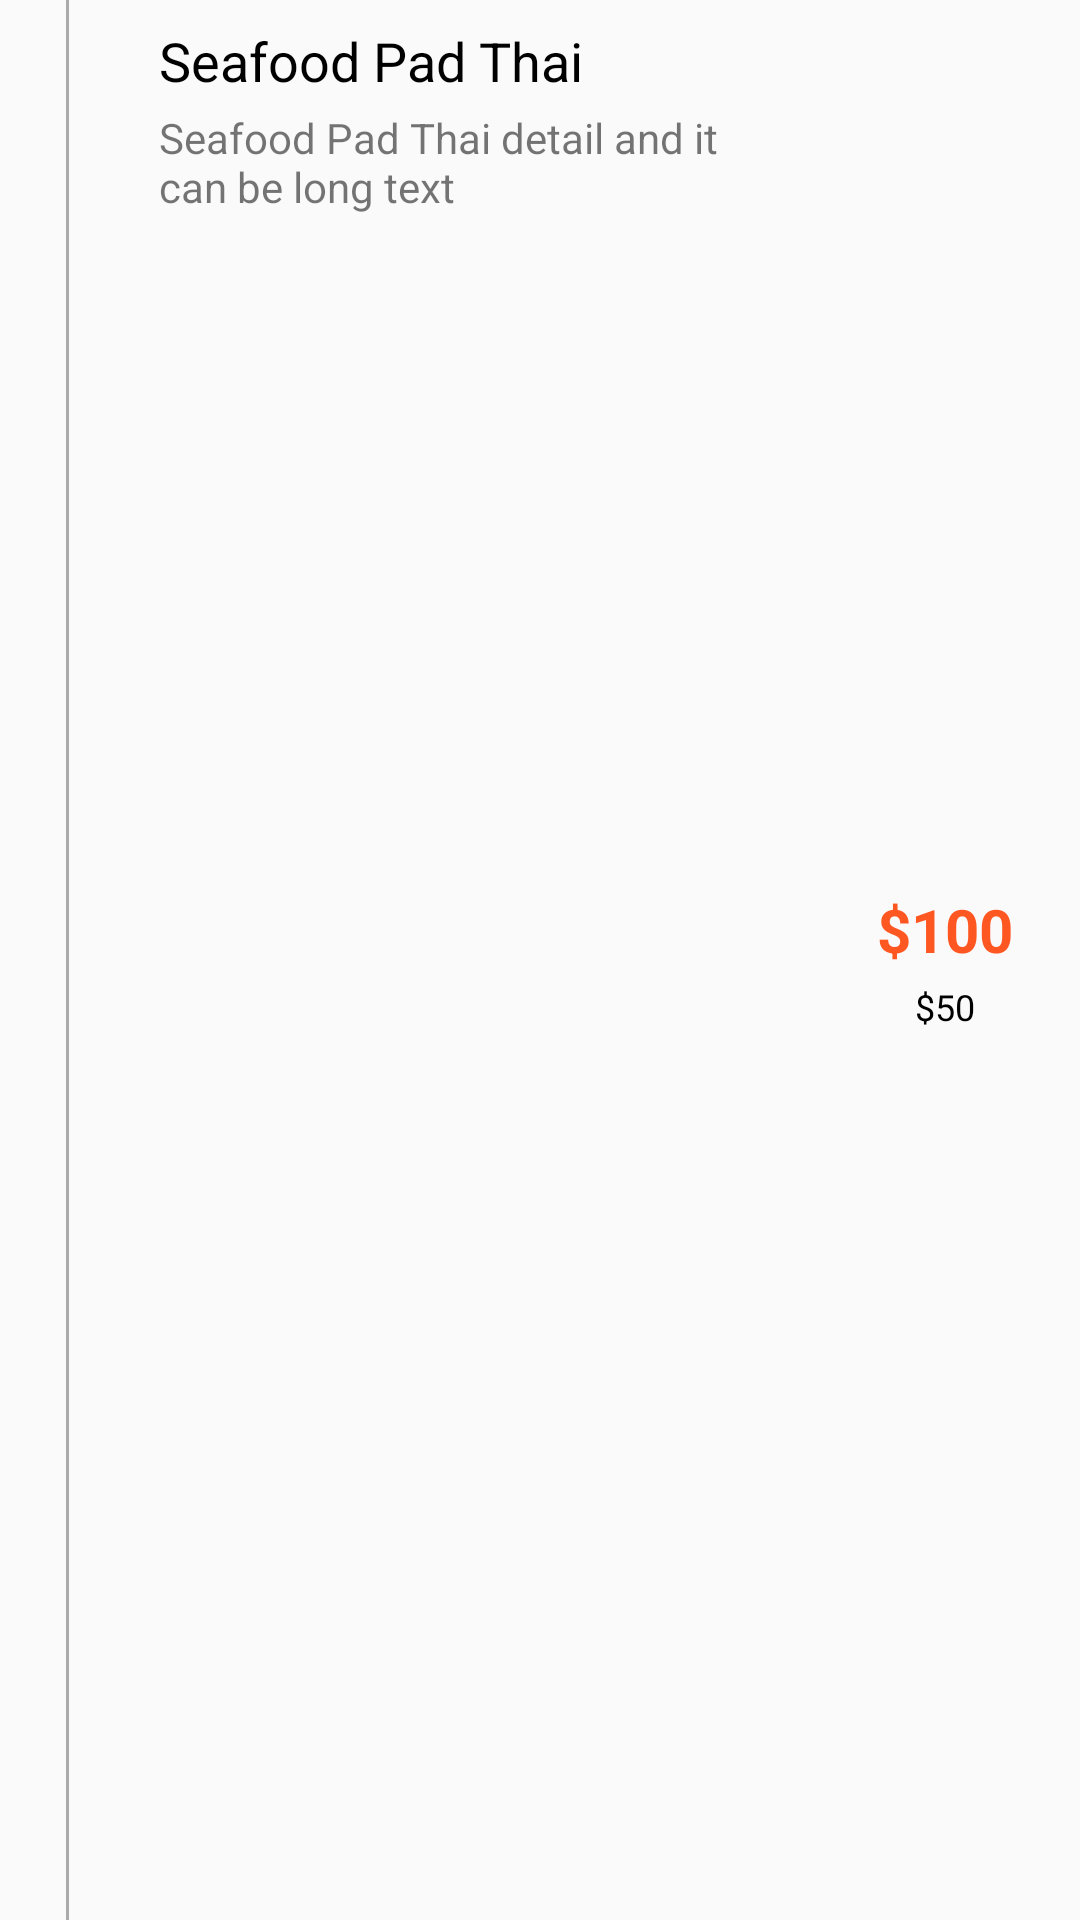

Android layout source for this screen:
<!-- AndroidManifest.xml: application theme AppTheme -->
<!-- res/layout/sub_menu_item.xml -->
<?xml version="1.0" encoding="utf-8"?>
<LinearLayout xmlns:android="http://schemas.android.com/apk/res/android"
    android:layout_width="match_parent"
    android:layout_height="wrap_content"
    android:background="?attr/selectableItemBackground"
    android:baselineAligned="false"
    android:orientation="horizontal">

    <RelativeLayout
        android:layout_width="0dp"
        android:layout_height="match_parent"
        android:layout_weight="0.2">

        <FrameLayout
            android:layout_width="1dp"
            android:layout_height="match_parent"
            android:layout_centerHorizontal="true"
            android:background="@android:color/darker_gray" />

        <ImageView
            android:layout_width="wrap_content"
            android:layout_height="wrap_content"
            android:layout_centerHorizontal="true"
            android:paddingBottom="16dp"
            android:paddingEnd="16dp"
            android:paddingStart="16dp"
            android:paddingTop="16dp"
            android:src="@drawable/circle_green" />

    </RelativeLayout>

    <LinearLayout
        android:layout_width="0dp"
        android:layout_height="wrap_content"
        android:layout_weight="1"
        android:orientation="vertical">

        <TextView
            android:id="@+id/tv_sub_menu_item_name"
            android:layout_width="wrap_content"
            android:layout_height="wrap_content"
            android:ellipsize="end"
            android:maxLines="1"
            android:paddingBottom="2dp"
            android:paddingEnd="8dp"
            android:paddingStart="8dp"
            android:paddingTop="8dp"
            android:text="Seafood Pad Thai "
            android:textColor="@android:color/black"
            android:textSize="18sp" />

        <TextView
            android:id="@+id/tv_sub_menu_item_detail"
            android:layout_width="wrap_content"
            android:layout_height="wrap_content"
            android:maxLines="2"
            android:paddingBottom="8dp"
            android:paddingEnd="8dp"
            android:paddingStart="8dp"
            android:paddingTop="2dp"
            android:text="Seafood Pad Thai detail and it can be long text "
            android:textSize="14sp" />

    </LinearLayout>

    <LinearLayout
        android:layout_width="0dp"
        android:layout_height="wrap_content"
        android:layout_gravity="center"
        android:layout_weight="0.4"
        android:gravity="center"
        android:orientation="vertical">


        <TextView
            android:id="@+id/tv_sub_menu_item_offer_price"
            android:layout_width="wrap_content"
            android:layout_height="wrap_content"
            android:paddingBottom="2dp"
            android:paddingEnd="8dp"
            android:paddingStart="8dp"
            android:paddingTop="8dp"
            android:text="$100"
            android:textColor="@color/colorPrimary"
            android:textSize="20sp"
            android:textStyle="bold" />

        <TextView
            android:id="@+id/tv_sub_menu_item_price"
            android:layout_width="wrap_content"
            android:layout_height="wrap_content"
            android:paddingBottom="8dp"
            android:paddingEnd="8dp"
            android:paddingStart="8dp"
            android:paddingTop="2dp"
            android:text="$50"
            android:textColor="@android:color/black"
            android:textSize="12sp" />


    </LinearLayout>

</LinearLayout>
<!-- resources referenced by this layout -->
<resources>
  <color name="colorPrimary">#ff5722</color>
  <style name="AppTheme" parent="Theme.AppCompat.Light.DarkActionBar">
          
          <item name="colorPrimary">@color/colorPrimary</item>
          <item name="colorPrimaryDark">@color/colorPrimaryDark</item>
          <item name="colorAccent">@color/colorAccent</item>
  
          <item name="actionModeBackground">@color/colorPrimary</item>
          <item name="android:windowActionModeOverlay">true</item>
      </style>
  <color name="colorPrimaryDark">#e64a19</color>
  <color name="colorAccent">#ff3d00</color>
</resources>
